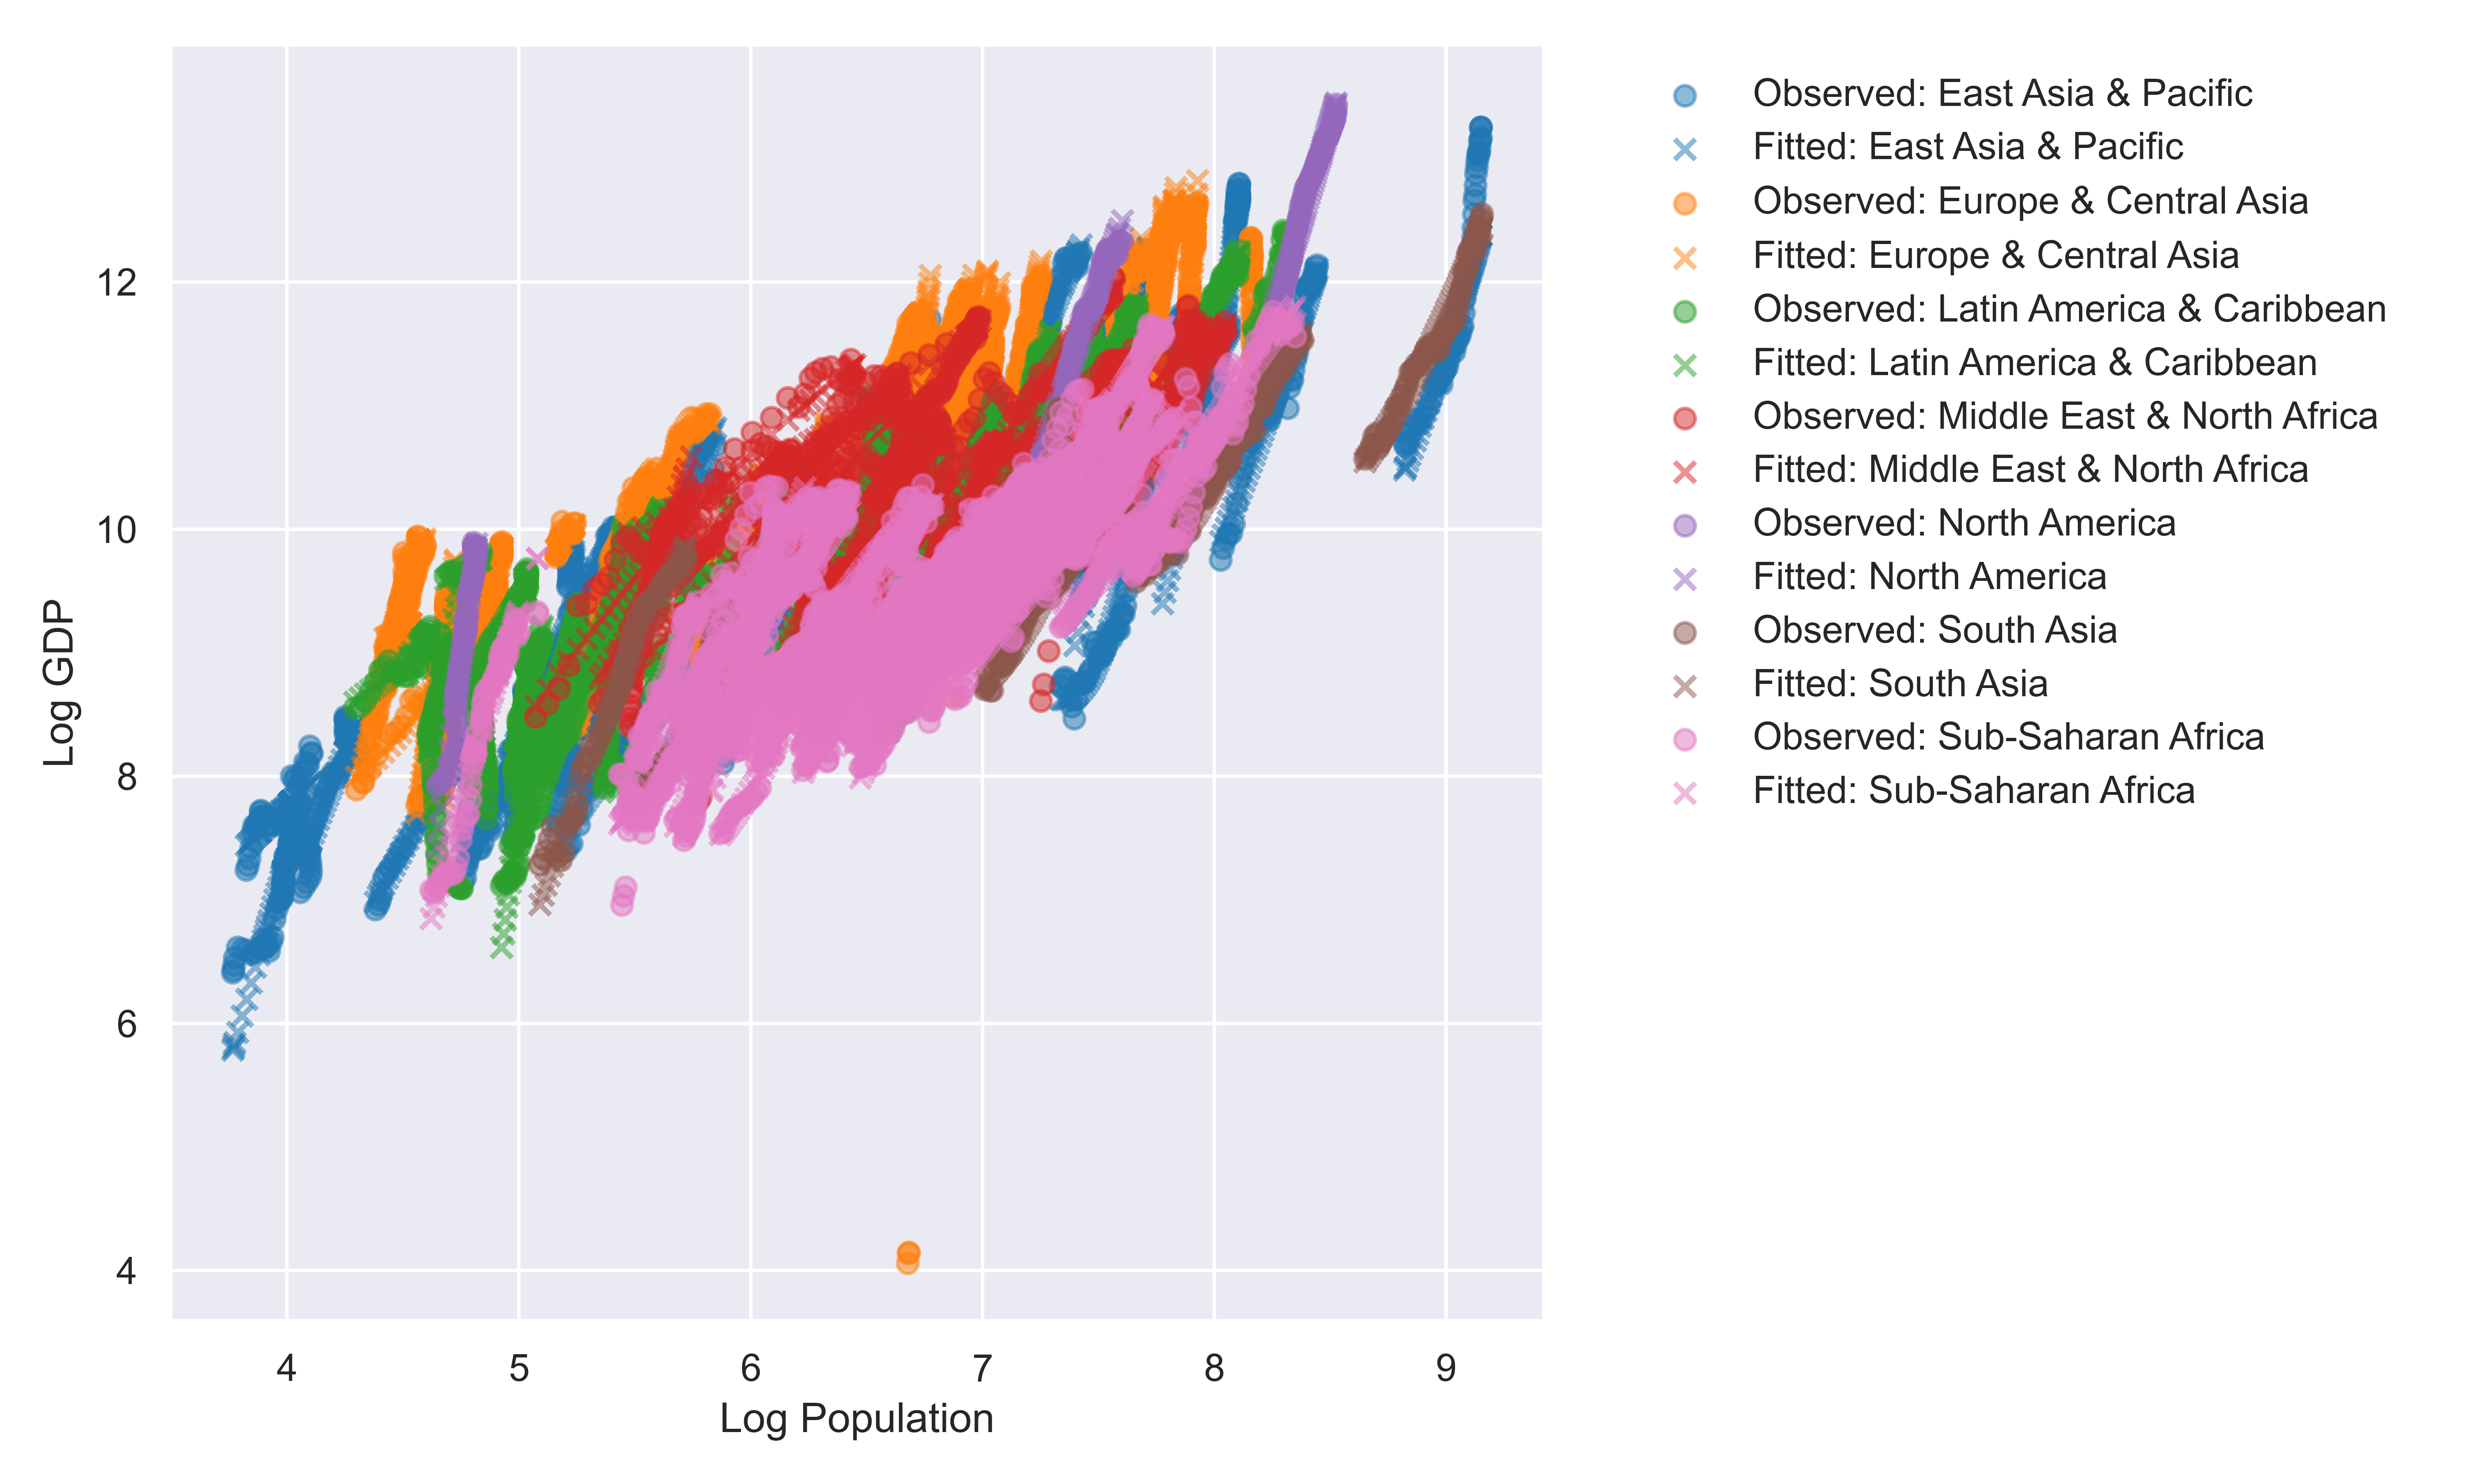

Write Python code to recreate this figure.
# hierarchical_model_with_quadratic.py

# ---------------------------------------------------------------------------
# Imports
# ---------------------------------------------------------------------------
import pandas as pd
import numpy as np
import arviz as az
import pymc as pm
import matplotlib.pyplot as plt
import seaborn as sns
from sklearn.metrics import r2_score

# Set ArviZ / plotting options
az.style.use("arviz-whitegrid")
az.rcParams["stats.ci_prob"] = 0.95
sns.set()

print(f"Running on PyMC v{pm.__version__}")

# ---------------------------------------------------------------------------
# Data Loading & Preprocessing
# ---------------------------------------------------------------------------
df = pd.read_csv(
    "C:/Users/aaagc/OneDrive/ドキュメント/GDPandPOP/merged.csv",
    header=0,
    index_col=0
)

df = df.dropna(subset=["Region", "Country Name", "Population", "GDP"])

# Create region codes
df["region_code"] = df["Region"].astype("category").cat.codes
regions = df["Region"].astype("category").cat.categories
n_regions = len(regions)

# Create country codes
df["country_code"] = df["Country Name"].astype("category").cat.codes
countries = df["Country Name"].astype("category").cat.categories
n_countries = len(countries)

coords = {
    "Region": regions,
    "Country": countries
}

# Quadratic term (centering)
df["Log_Population_c"]  = df["Log_Population"] - df["Log_Population"].mean()
df["Log_Population_Sq"] = df["Log_Population_c"] ** 2

# Mapping from country → region (for random effects)
country_region_mapping = (
    df[["country_code", "region_code"]]
    .drop_duplicates()
    .set_index("country_code")
    .sort_index()
)

# ---------------------------------------------------------------------------
# Load the regional_model_with_quadratic & extract region-level means/SDs
# ---------------------------------------------------------------------------
idata_regional_quad = az.from_netcdf(
    "C:/Users/aaagc/OneDrive/ドキュメント/GDPandPOP/regional_model_with_quadratic.nc"
)

summary_regional_quad = az.summary(
    idata_regional_quad,
    var_names=["alpha_region", "beta_region", "gamma_region", "sigma"],
    hdi_prob=0.95
)

print(summary_regional_quad)

# Create arrays for alpha_region, beta_region, gamma_region posterior means & sds
alpha_region_means = []
alpha_region_sds   = []
beta_region_means  = []
beta_region_sds    = []
gamma_region_means = []
gamma_region_sds   = []

for reg in regions:
    # Row labels look like alpha_region[East Asia & Pacific], etc.
    alpha_row = f"alpha_region[{reg}]"
    beta_row  = f"beta_region[{reg}]"
    gamma_row = f"gamma_region[{reg}]"

    alpha_region_means.append(summary_regional_quad.loc[alpha_row, "mean"])
    alpha_region_sds.append(summary_regional_quad.loc[alpha_row, "sd"])

    beta_region_means.append(summary_regional_quad.loc[beta_row, "mean"])
    beta_region_sds.append(summary_regional_quad.loc[beta_row, "sd"])

    gamma_region_means.append(summary_regional_quad.loc[gamma_row, "mean"])
    gamma_region_sds.append(summary_regional_quad.loc[gamma_row, "sd"])

alpha_region_means = np.array(alpha_region_means)
alpha_region_sds   = np.array(alpha_region_sds)
beta_region_means  = np.array(beta_region_means)
beta_region_sds    = np.array(beta_region_sds)
gamma_region_means = np.array(gamma_region_means)
gamma_region_sds   = np.array(gamma_region_sds)

# ---------------------------------------------------------------------------
# Define the hierarchical model with region-level & country-level parameters
# ---------------------------------------------------------------------------
hierarchical_model_with_quadratic = pm.Model(coords=coords)

with hierarchical_model_with_quadratic:
    # -----------------------------------------------------------------------
    # Region-level parameters (informed by the previous model's posteriors)
    # -----------------------------------------------------------------------
    alpha_region = pm.Normal(
        "alpha_region",
        mu=alpha_region_means,
        sigma=alpha_region_sds,
        dims="Region"
    )
    beta_region = pm.Normal(
        "beta_region",
        mu=beta_region_means,
        sigma=beta_region_sds,
        dims="Region"
    )
    gamma_region = pm.Normal(
        "gamma_region",
        mu=gamma_region_means,
        sigma=gamma_region_sds,
        dims="Region"
    )

    # -----------------------------------------------------------------------
    # Country-level random effects
    # We allow each country to vary around its region-level parameters.
    # -----------------------------------------------------------------------
    sigma_alpha_country = pm.HalfNormal(
        "sigma_alpha_country", 
        sigma=1, 
        dims="Region"
    )
    sigma_beta_country = pm.HalfNormal(
        "sigma_beta_country", 
        sigma=1, 
        dims="Region"
    )
    sigma_gamma_country = pm.HalfNormal(
        "sigma_gamma_country", 
        sigma=1,
        dims="Region"
    )

    alpha_country = pm.Normal(
        "alpha_country",
        mu=alpha_region[country_region_mapping["region_code"].values],
        sigma=sigma_alpha_country[country_region_mapping["region_code"].values],
        dims="Country"
    )
    beta_country = pm.Normal(
        "beta_country",
        mu=beta_region[country_region_mapping["region_code"].values],
        sigma=sigma_beta_country[country_region_mapping["region_code"].values],
        dims="Country"
    )
    gamma_country = pm.Normal(
        "gamma_country",
        mu=gamma_region[country_region_mapping["region_code"].values],
        sigma=sigma_gamma_country[country_region_mapping["region_code"].values],
        dims="Country"
    )

    # -----------------------------------------------------------------------
    # Residual standard deviation
    # -----------------------------------------------------------------------
    sigma = pm.HalfNormal("sigma", sigma=1)

    # -----------------------------------------------------------------------
    # Expected value (country-level)
    #    alpha_country + beta_country * LogPop + gamma_country * (LogPop^2)
    # -----------------------------------------------------------------------
    mu = (
        alpha_country[df["country_code"].values]
        + beta_country[df["country_code"].values]  * df["Log_Population_c"].values
        + gamma_country[df["country_code"].values] * df["Log_Population_Sq"].values
    )

    nu = pm.Exponential("nu", 1 / 30)
    Log_GDP_obs = pm.StudentT(
        "Log_GDP_obs",
        nu=nu,
        mu=mu,
        sigma=sigma,
        observed=df["Log_GDP"].values
    )

# ---------------------------------------------------------------------------
# Sampling
# ---------------------------------------------------------------------------
idata_hierarchical_quad = pm.sample(
    draws=10000,
    tune=5000,
    chains=4,
    cores=12,
    target_accept=0.99,
    model=hierarchical_model_with_quadratic,
    nuts_sampler="nutpie",
    return_inferencedata=True
)

# ---------------------------------------------------------------------------
# Attach log-likelihood and (optionally) posterior predictive
# ---------------------------------------------------------------------------
with hierarchical_model_with_quadratic:
    idata_hierarchical_quad = pm.compute_log_likelihood(
        idata_hierarchical_quad,
        var_names=["Log_GDP_obs"]
    )

# ---------------------------------------------------------------------------
# Save InferenceData (quadratic model)
# ---------------------------------------------------------------------------
az.to_netcdf(
    idata_hierarchical_quad,
    "C:/Users/aaagc/OneDrive/ドキュメント/GDPandPOP/hierarchical_model_with_quadratic.nc"
)

idata_hierarchical_quad = az.from_netcdf(
    "C:/Users/aaagc/OneDrive/ドキュメント/GDPandPOP/hierarchical_model_with_quadratic.nc"
)

# ---------------------------------------------------------------------------
# Posterior Plots & Summary
# ---------------------------------------------------------------------------
# We include both region-level and country-level parameters if desired
var_names = [
    "alpha_region", "beta_region", "gamma_region",
    "sigma_alpha_country", "sigma_beta_country", "sigma_gamma_country",
    "alpha_country", "beta_country", "gamma_country",
    "sigma"
]

az.plot_posterior(idata_hierarchical_quad, var_names=var_names)
plt.show()

summary_table = az.summary(idata_hierarchical_quad, var_names=var_names, hdi_prob=0.95)
print(summary_table)

az.plot_trace(idata_hierarchical_quad, var_names=var_names)
plt.show()

# ---------------------------------------------------------------------------
# Posterior Predictive
# ---------------------------------------------------------------------------
with hierarchical_model_with_quadratic:
    ppc = pm.sample_posterior_predictive(
        idata_hierarchical_quad,
        var_names=["Log_GDP_obs"]
    )

print(ppc.keys())

# ---------------------------------------------------------------------------
# Plot Observed vs. Fitted Values
# ---------------------------------------------------------------------------
# Because each country is modeled separately, we can display the
# fitted values country by country or region by region.
# For demonstration, we'll color by region but use the posterior predictive
# mean at each country to show variety across countries.

plt.figure(figsize=(10, 6))
palette = sns.color_palette("tab10", n_colors=n_regions)

if "Log_GDP_obs" in ppc.posterior_predictive.data_vars:
    pred_means = (
        ppc.posterior_predictive["Log_GDP_obs"]
        .mean(dim=["chain", "draw"])
        .values
    )
else:
    print("Variable 'Log_GDP_obs' not found in posterior_predictive")
    pred_means = None

for i, reg in enumerate(regions):
    mask_reg = df["Region"] == reg
    
    # Observed
    plt.scatter(
        df.loc[mask_reg, "Log_Population"],
        df.loc[mask_reg, "Log_GDP"],
        alpha=0.5,
        color=palette[i],
        label=f"Observed: {reg}"
    )
    # Fitted
    if pred_means is not None:
        plt.scatter(
            df.loc[mask_reg, "Log_Population"],
            pred_means[mask_reg],
            alpha=0.5,
            color=palette[i],
            marker='x',
            label=f"Fitted: {reg}"
        )

plt.xlabel("Log Population")
plt.ylabel("Log GDP")
plt.legend(bbox_to_anchor=(1.05, 1), loc='upper left')
plt.tight_layout()
plt.savefig(
    "C:/Users/aaagc/OneDrive/ドキュメント/GDPandPOP/hierarchical_model_with_quadratic.png",
    dpi=600
)
plt.show()

